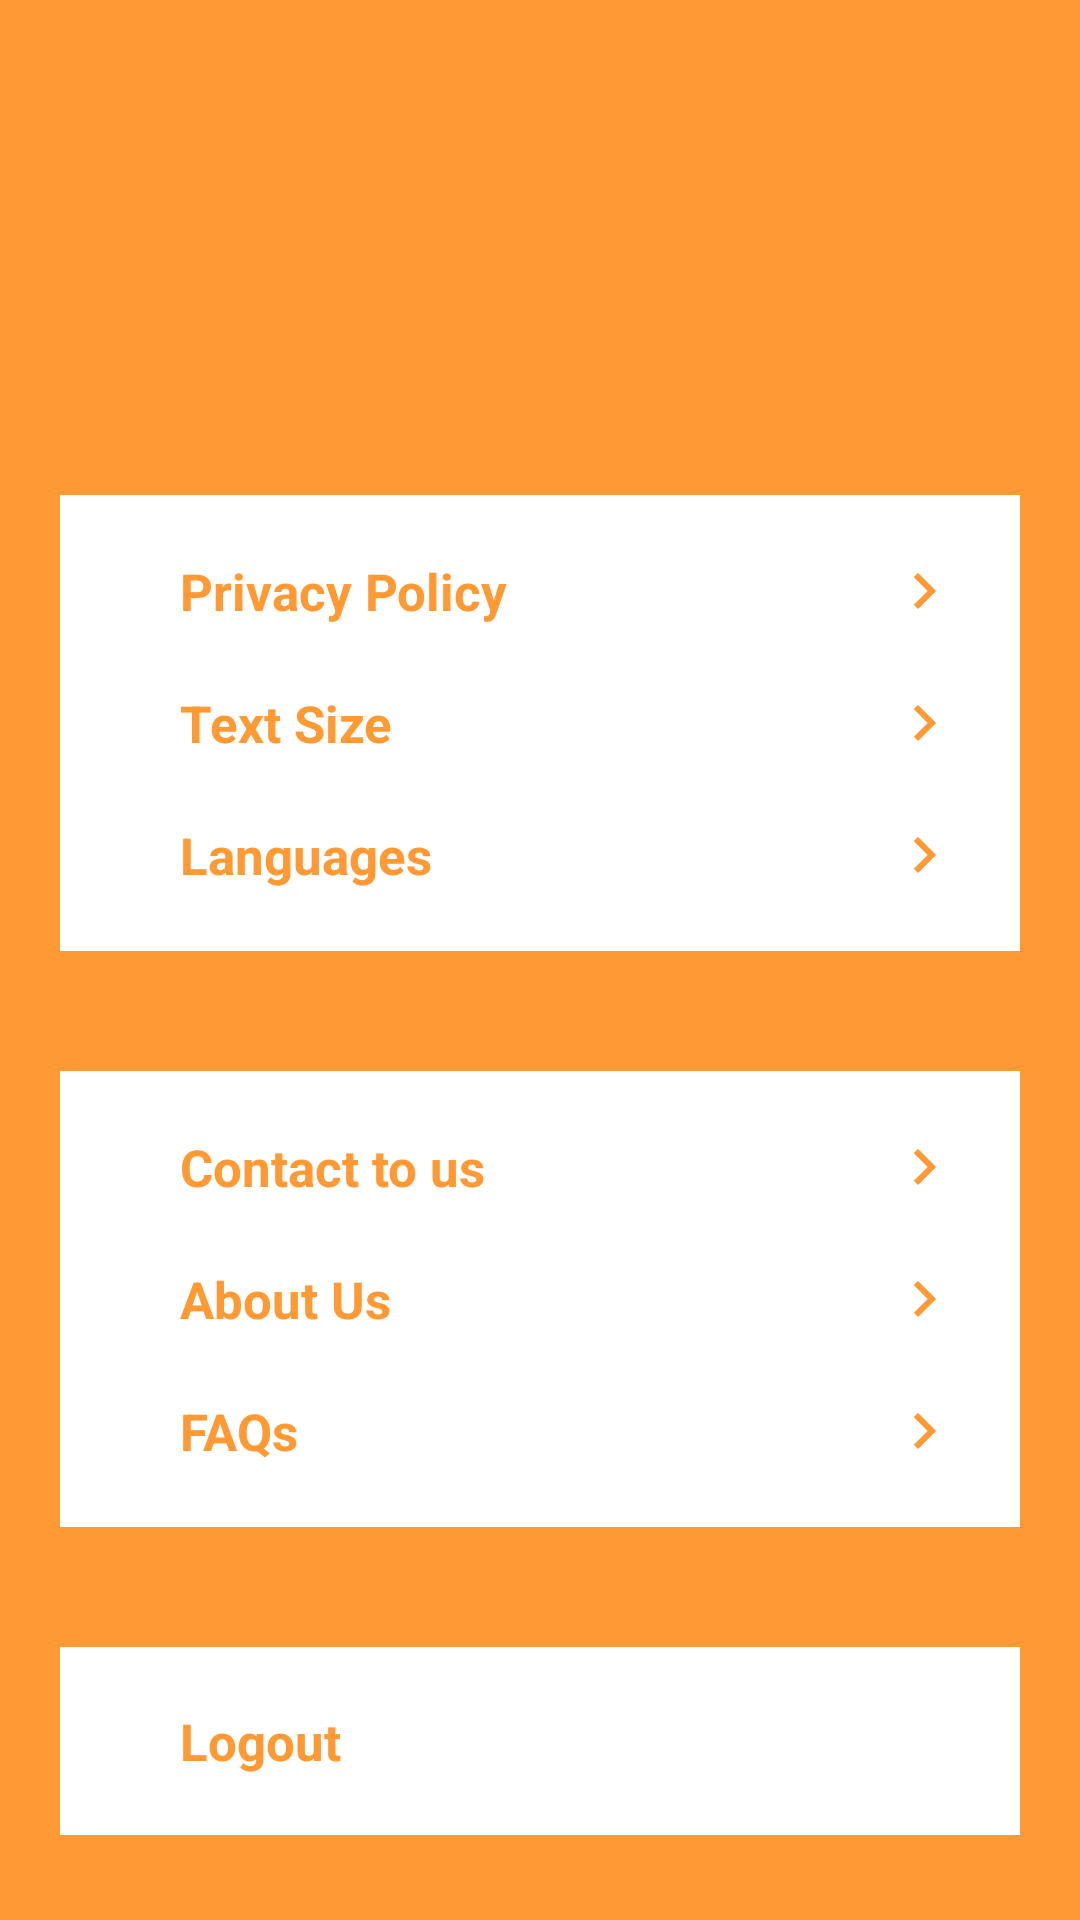

Write the Android layout XML for this screen, with the resource values it uses.
<!-- AndroidManifest.xml: application theme Theme.FoodDeliveryApp -->
<!-- res/layout/fragment_setting.xml -->
<?xml version="1.0" encoding="utf-8"?>
<androidx.constraintlayout.widget.ConstraintLayout xmlns:android="http://schemas.android.com/apk/res/android"
    xmlns:app="http://schemas.android.com/apk/res-auto"
    xmlns:tools="http://schemas.android.com/tools"
    android:id="@+id/frameLayout3"
    android:layout_width="match_parent"
    android:layout_height="match_parent"
    android:background="@color/orange1"
    android:orientation="vertical"
    tools:context=".Fragment.SettingFragment">

    <ScrollView
        android:layout_width="match_parent"
        android:layout_height="wrap_content"
        android:layout_marginTop="125dp"
        app:layout_constraintEnd_toEndOf="parent"
        app:layout_constraintHorizontal_bias="0.5"
        app:layout_constraintStart_toStartOf="parent"
        app:layout_constraintTop_toTopOf="parent">

        <LinearLayout
            android:layout_width="match_parent"
            android:layout_height="wrap_content"
            android:orientation="vertical">

            <LinearLayout
                android:layout_width="match_parent"
                android:layout_height="wrap_content"
                android:layout_marginStart="20dp"
                android:layout_marginTop="40dp"
                android:layout_marginEnd="20dp"
                android:background="@color/white"
                android:orientation="vertical"
                android:padding="10dp">

                <RelativeLayout
                    android:layout_width="match_parent"
                    android:layout_height="wrap_content"
                    android:padding="10dp">

                    <TextView
                        android:id="@+id/btn_privacy"
                        android:layout_width="wrap_content"
                        android:layout_height="wrap_content"
                        android:layout_centerVertical="true"
                        android:layout_marginStart="20dp"
                        android:background="@color/white"
                        android:clickable="true"
                        android:text="Privacy Policy"
                        android:textColor="@color/orange1"
                        android:textSize="17dp"
                        android:textStyle="bold"
                        app:backgroundTint="@color/white"

                        />

                    <ImageView
                        android:layout_width="wrap_content"
                        android:layout_height="wrap_content"
                        android:layout_alignParentEnd="true"
                        android:layout_centerVertical="true"
                        android:src="@drawable/right_arrow_1" />

                </RelativeLayout>

                <RelativeLayout
                    android:layout_width="match_parent"
                    android:layout_height="wrap_content"
                    android:padding="10dp">


                    <TextView
                        android:layout_width="wrap_content"

                        android:layout_height="wrap_content"

                        android:layout_centerVertical="true"
                        android:layout_marginStart="20dp"
                        android:background="@color/white"
                        android:clickable="true"
                        android:text="Text Size"
                        android:textColor="@color/orange1"
                        android:textSize="17dp"
                        android:textStyle="bold"
                        app:backgroundTint="@color/white"

                        />

                    <ImageView
                        android:layout_width="wrap_content"
                        android:layout_height="wrap_content"
                        android:layout_alignParentEnd="true"
                        android:layout_centerVertical="true"
                        android:src="@drawable/right_arrow_1" />

                </RelativeLayout>

                <RelativeLayout
                    android:layout_width="match_parent"
                    android:layout_height="wrap_content"
                    android:padding="10dp">

                    <TextView
                        android:layout_width="wrap_content"

                        android:layout_height="wrap_content"
                        android:layout_centerVertical="true"
                        android:layout_marginStart="20dp"
                        android:clickable="true"
                        android:text="Languages"
                        android:textColor="@color/orange1"
                        android:textSize="17dp"
                        android:textStyle="bold"
                        app:backgroundTint="@color/white" />

                    <ImageView
                        android:layout_width="wrap_content"
                        android:layout_height="wrap_content"
                        android:layout_alignParentEnd="true"
                        android:layout_centerVertical="true"
                        android:src="@drawable/right_arrow_1" />

                </RelativeLayout>
            </LinearLayout>

            <LinearLayout
                android:layout_width="match_parent"
                android:layout_height="wrap_content"
                android:layout_marginStart="20dp"
                android:layout_marginTop="40dp"
                android:layout_marginEnd="20dp"
                android:background="@color/white"
                android:orientation="vertical"
                android:padding="10dp">

                <RelativeLayout
                    android:layout_width="match_parent"
                    android:layout_height="wrap_content"
                    android:padding="10dp">

                    <TextView
                        android:id="@+id/btn_contact"

                        android:layout_width="wrap_content"
                        android:layout_height="wrap_content"
                        android:layout_centerVertical="true"
                        android:layout_marginStart="20dp"
                        android:background="@color/white"
                        android:clickable="true"
                        android:text="Contact to us"
                        android:textColor="@color/orange1"
                        android:textSize="17dp"

                        android:textStyle="bold"
                        app:backgroundTint="@color/white" />

                    <ImageView
                        android:layout_width="wrap_content"
                        android:layout_height="wrap_content"
                        android:layout_alignParentEnd="true"
                        android:layout_centerVertical="true"
                        android:src="@drawable/right_arrow_1" />


                </RelativeLayout>

                <RelativeLayout
                    android:layout_width="match_parent"
                    android:layout_height="wrap_content"
                    android:padding="10dp">

                    <TextView
                        android:id="@+id/btn_about_us"

                        android:layout_width="wrap_content"
                        android:layout_height="wrap_content"
                        android:layout_centerVertical="true"
                        android:layout_marginStart="20dp"
                        android:background="@color/white"
                        android:clickable="true"
                        android:text="About Us"
                        android:textColor="@color/orange1"

                        android:textSize="17dp"
                        android:textStyle="bold"
                        app:backgroundTint="@color/white" />

                    <ImageView
                        android:layout_width="wrap_content"
                        android:layout_height="wrap_content"
                        android:layout_alignParentEnd="true"
                        android:layout_centerVertical="true"
                        android:src="@drawable/right_arrow_1" />

                </RelativeLayout>

                <RelativeLayout
                    android:layout_width="match_parent"
                    android:layout_height="wrap_content"
                    android:padding="10dp">

                    <TextView
                        android:id="@+id/btn_faq"

                        android:layout_width="wrap_content"
                        android:layout_height="wrap_content"
                        android:layout_centerVertical="true"
                        android:layout_marginStart="20dp"
                        android:background="@color/white"
                        android:clickable="true"
                        android:text="FAQs"
                        android:textColor="@color/orange1"

                        android:textSize="17dp"
                        android:textStyle="bold"
                        app:backgroundTint="@color/white" />

                    <ImageView
                        android:layout_width="wrap_content"
                        android:layout_height="wrap_content"
                        android:layout_alignParentEnd="true"
                        android:layout_centerVertical="true"
                        android:src="@drawable/right_arrow_1" />

                </RelativeLayout>

            </LinearLayout>

            <LinearLayout
                android:layout_width="match_parent"
                android:layout_height="wrap_content"
                android:layout_marginStart="20dp"
                android:layout_marginTop="40dp"
                android:layout_marginEnd="20dp"
                android:background="@color/white"
                android:orientation="vertical"
                android:padding="10dp">

                <RelativeLayout
                    android:layout_width="match_parent"
                    android:layout_height="wrap_content"
                    android:padding="10dp">

                    <TextView
                        android:id="@+id/btn_logout"

                        android:layout_width="wrap_content"
                        android:layout_height="wrap_content"
                        android:layout_centerVertical="true"
                        android:layout_marginStart="20dp"
                        android:background="@color/white"
                        android:clickable="true"
                        android:text="Logout"
                        android:textColor="@color/orange1"
                        android:textSize="17dp"
                        android:textStyle="bold"
                        app:backgroundTint="@color/white" />
                </RelativeLayout>


            </LinearLayout>
        </LinearLayout>
    </ScrollView>

</androidx.constraintlayout.widget.ConstraintLayout>
<!-- resources referenced by this layout -->
<resources>
  <color name="orange1">#FF9933</color>
  <color name="white">#FFFFFFFF</color>
  <!-- drawable right_arrow_1 (drawable) -->
  <vector android:autoMirrored="true" android:height="24dp"
      android:tint="#FF9933" android:viewportHeight="24"
      android:viewportWidth="24" android:width="24dp" xmlns:android="http://schemas.android.com/apk/res/android">
      <path android:fillColor="@android:color/white" android:pathData="M8.59,16.59L13.17,12 8.59,7.41 10,6l6,6 -6,6 -1.41,-1.41z"/>
  </vector>
  <style name="Theme.FoodDeliveryApp" parent="Base.Theme.FoodDeliveryApp" />
  <style name="Base.Theme.FoodDeliveryApp" parent="Theme.MaterialComponents.DayNight.NoActionBar">
          <item name="colorPrimary">@color/purple_500</item>
          <item name="colorPrimaryVariant">#FF9800</item>
          <item name="colorOnPrimary">@color/white</item>
  
          <item name="colorSecondary">@color/teal_200</item>
          <item name="colorSecondaryVariant">@color/teal_700</item>
          <item name="colorOnSecondary">@color/white</item>
          <item name="android:textCursorDrawable">@drawable/white_cursor</item>
          <item name="android:statusBarColor">?attr/colorPrimaryVariant</item>
  
      </style>
  <color name="purple_500">#FF6200EE</color>
  <color name="teal_200">#FF03DAC5</color>
  <color name="teal_700">#FF018786</color>
  <!-- drawable white_cursor (drawable) -->
  <?xml version="1.0" encoding="utf-8"?>
  <selector >
      <item>
          <shape xmlns:android="http://schemas.android.com/apk/res/android">
              <size android:width="2dp" /> 
              <solid android:color="#FFFFFF" /> 
          </shape>
  
      </item>
  </selector>
</resources>
